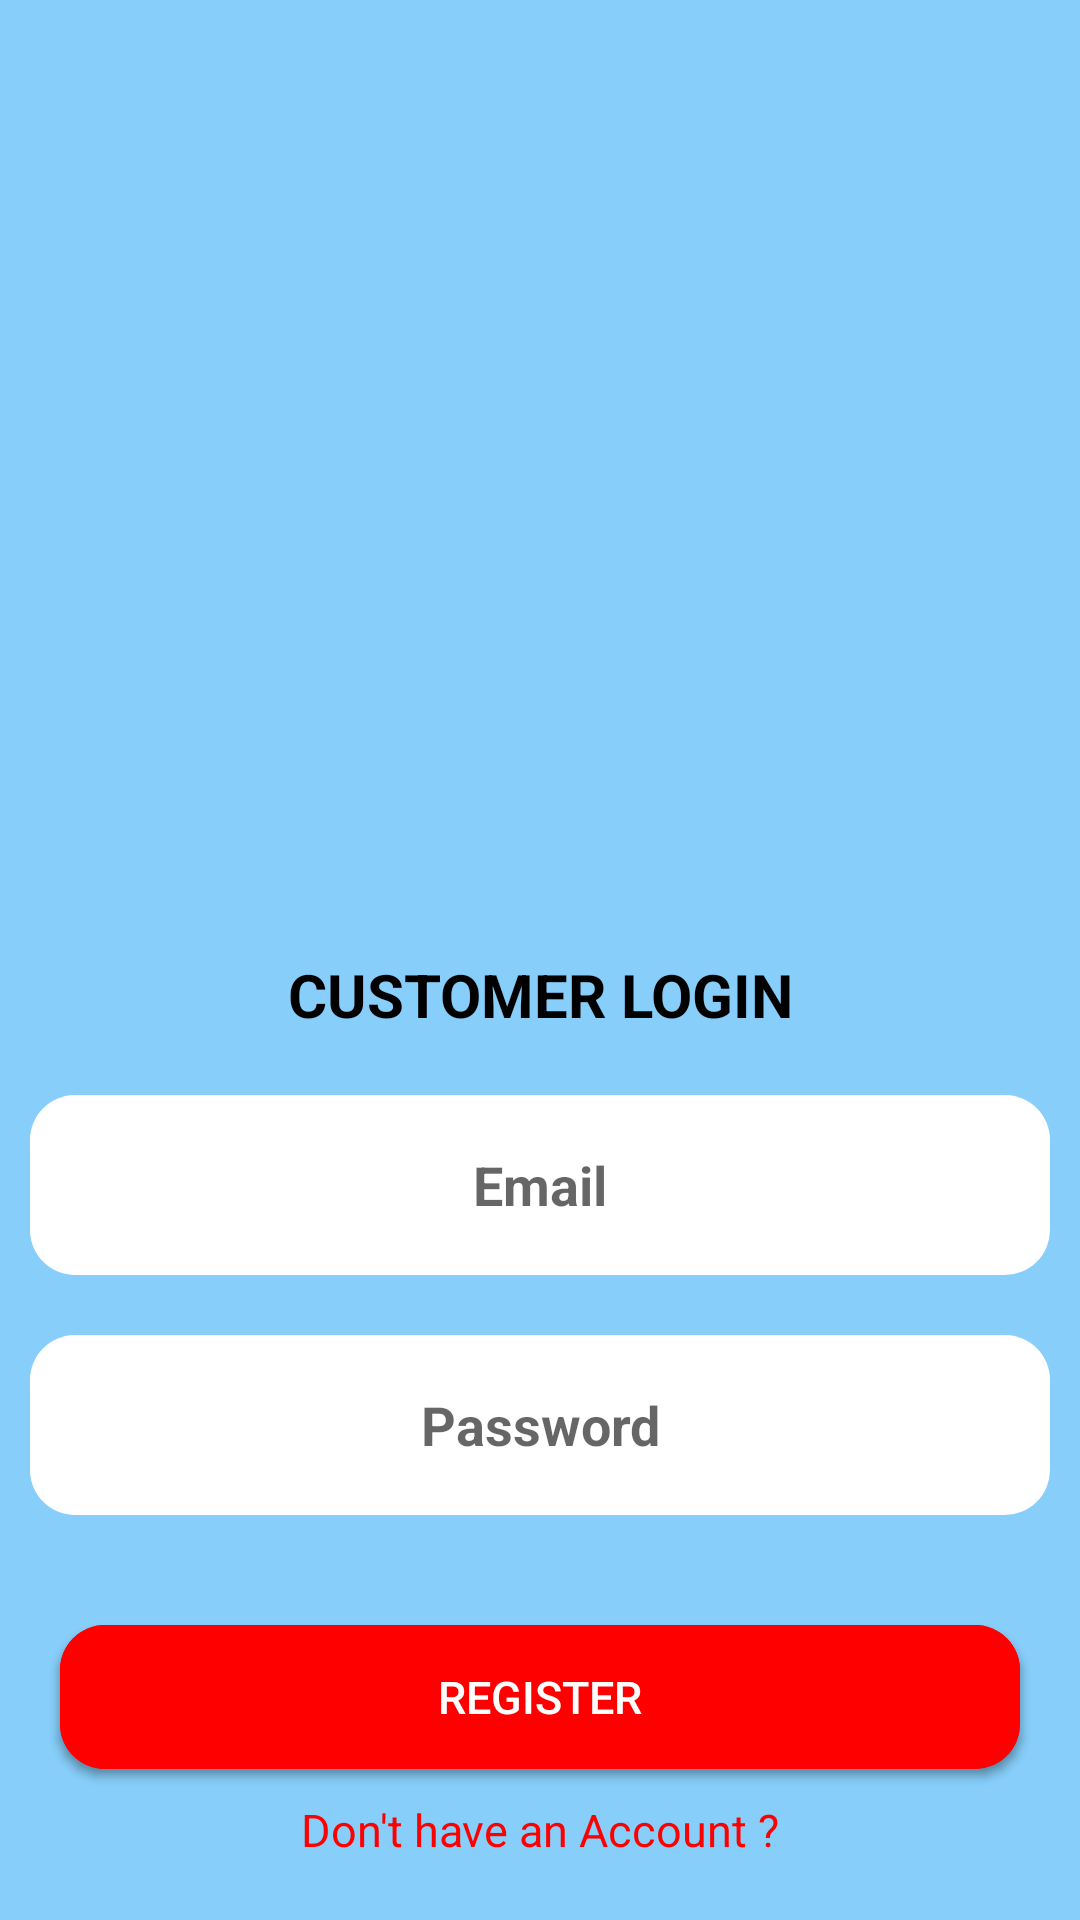

Reconstruct the res/layout file that produces this screen, plus the resources it refers to.
<!-- AndroidManifest.xml: application theme AppTheme -->
<!-- res/layout/activity_customer_login.xml -->
<?xml version="1.0" encoding="utf-8"?>
<androidx.constraintlayout.widget.ConstraintLayout xmlns:android="http://schemas.android.com/apk/res/android"
    xmlns:app="http://schemas.android.com/apk/res-auto"
    xmlns:tools="http://schemas.android.com/tools"
    android:layout_width="match_parent"
    android:layout_height="match_parent"
    android:background="@color/blue"
    tools:context=".CustomerLogin">

    <ImageView
        android:id="@+id/logo"
        android:layout_width="300dp"
        android:layout_height="300dp"
        android:layout_marginTop="10dp"
        android:background="@drawable/transport"
        app:layout_constraintEnd_toEndOf="parent"
        app:layout_constraintStart_toStartOf="parent"
        app:layout_constraintTop_toTopOf="parent" />

    <TextView
        android:id="@+id/customer_status"
        android:layout_width="match_parent"
        android:layout_height="wrap_content"
        android:layout_marginTop="8dp"
        android:text="CUSTOMER LOGIN"
        android:textAlignment="center"
        android:textColor="@color/black"
        android:textSize="20sp"
        android:textStyle="bold"
        app:layout_constraintEnd_toEndOf="parent"
        app:layout_constraintStart_toStartOf="parent"
        app:layout_constraintTop_toBottomOf="@id/logo"/>

    <EditText
        android:id="@+id/customer_email"
        android:layout_width="match_parent"
        android:layout_height="wrap_content"
        android:layout_marginStart="10dp"
        android:layout_marginTop="20dp"
        android:layout_marginEnd="10dp"
        android:background="@drawable/box"
        android:ems="10"
        android:hint="Email"
        android:gravity="center"
        android:inputType="textEmailAddress"
        android:textColor="@color/black"
        android:textStyle="bold"
        app:layout_constraintEnd_toEndOf="parent"
        app:layout_constraintStart_toStartOf="parent"
        app:layout_constraintTop_toBottomOf="@id/customer_status"/>

    <EditText
        android:id="@+id/customer_password"
        android:layout_width="match_parent"
        android:layout_height="wrap_content"
        android:layout_marginStart="10dp"
        android:layout_marginTop="20dp"
        android:layout_marginEnd="10dp"
        android:background="@drawable/box"
        android:ems="10"
        android:gravity="center"
        android:hint="Password"
        android:inputType="textPassword"
        android:textColor="@color/black"
        android:textStyle="bold"
        app:layout_constraintEnd_toEndOf="parent"
        app:layout_constraintStart_toStartOf="parent"
        app:layout_constraintTop_toBottomOf="@id/customer_email" />

    <Button
        android:id="@+id/customer_login_btn"
        android:layout_width="match_parent"
        android:layout_height="wrap_content"
        android:layout_marginStart="20dp"
        android:layout_marginEnd="20dp"
        android:layout_marginBottom="10dp"
        android:background="@drawable/shape"
        android:backgroundTint="@color/red"
        android:text="Login"
        android:textColor="@color/white"
        android:textSize="15sp"
        app:layout_constraintBottom_toTopOf="@id/customer_register_link"
        app:layout_constraintEnd_toEndOf="parent"
        app:layout_constraintStart_toStartOf="parent"/>

    <TextView
        android:id="@+id/customer_register_link"
        android:layout_width="wrap_content"
        android:layout_height="wrap_content"
        android:layout_marginBottom="20dp"
        android:text="Don't have an Account ?"
        android:textColor="@color/red"
        android:textSize="15sp"
        app:layout_constraintBottom_toBottomOf="parent"
        app:layout_constraintEnd_toEndOf="parent"
        app:layout_constraintStart_toStartOf="parent" />

    <Button
        android:id="@+id/customer_register_btn"
        android:layout_width="match_parent"
        android:layout_height="wrap_content"
        android:layout_marginStart="20dp"
        android:layout_marginEnd="20dp"
        android:layout_marginBottom="10dp"
        android:background="@drawable/shape"
        android:backgroundTint="@color/red"
        android:text="Register"
        android:textColor="@color/white"
        android:textSize="15sp"
        app:layout_constraintBottom_toTopOf="@id/customer_register_link"
        app:layout_constraintEnd_toEndOf="parent"
        app:layout_constraintStart_toStartOf="parent"/>

    <TextView
        android:id="@+id/login_customer"
        android:layout_width="wrap_content"
        android:layout_height="wrap_content"
        android:layout_marginBottom="20dp"
        android:text="LOGIN"
        android:visibility="invisible"
        android:textColor="@color/red"
        android:textSize="15sp"
        app:layout_constraintBottom_toBottomOf="parent"
        app:layout_constraintEnd_toEndOf="parent"
        app:layout_constraintStart_toStartOf="parent" />
</androidx.constraintlayout.widget.ConstraintLayout>
<!-- resources referenced by this layout -->
<resources>
  <color name="black">#000000</color>
  <color name="blue">#87CEFA</color>
  <color name="red">#FF0000</color>
  <color name="white">#FFFFFF</color>
  <!-- drawable box (drawable) -->
  <?xml version="1.0" encoding="utf-8"?>
  <shape xmlns:android="http://schemas.android.com/apk/res/android"
      android:shape="rectangle" android:padding="10dp">
      
      <solid android:color="@color/white"/>
      <size android:height="60dp" />
      <corners
          android:bottomRightRadius="15dp"
          android:bottomLeftRadius="15dp"
          android:topRightRadius="15dp"
          android:topLeftRadius="15dp"
          />
  </shape>
  <!-- drawable shape (drawable) -->
  <?xml version="1.0" encoding="utf-8"?>
  <shape xmlns:android="http://schemas.android.com/apk/res/android"
      android:shape="rectangle" android:padding="10dp">
      
      <solid android:color="@color/red"/>
      <size android:height="30dp" />
      <corners
          android:bottomRightRadius="15dp"
          android:bottomLeftRadius="15dp"
          android:topRightRadius="15dp"
          android:topLeftRadius="15dp"
          />
  </shape>
  <style name="AppTheme" parent="Theme.AppCompat.Light.NoActionBar">
          
          <item name="colorPrimary">@color/colorPrimary</item>
          <item name="colorPrimaryDark">@color/red</item>
          <item name="colorAccent">@color/colorAccent</item>
      </style>
  <color name="colorPrimary">#6200EE</color>
  <color name="colorAccent">#03DAC5</color>
</resources>
